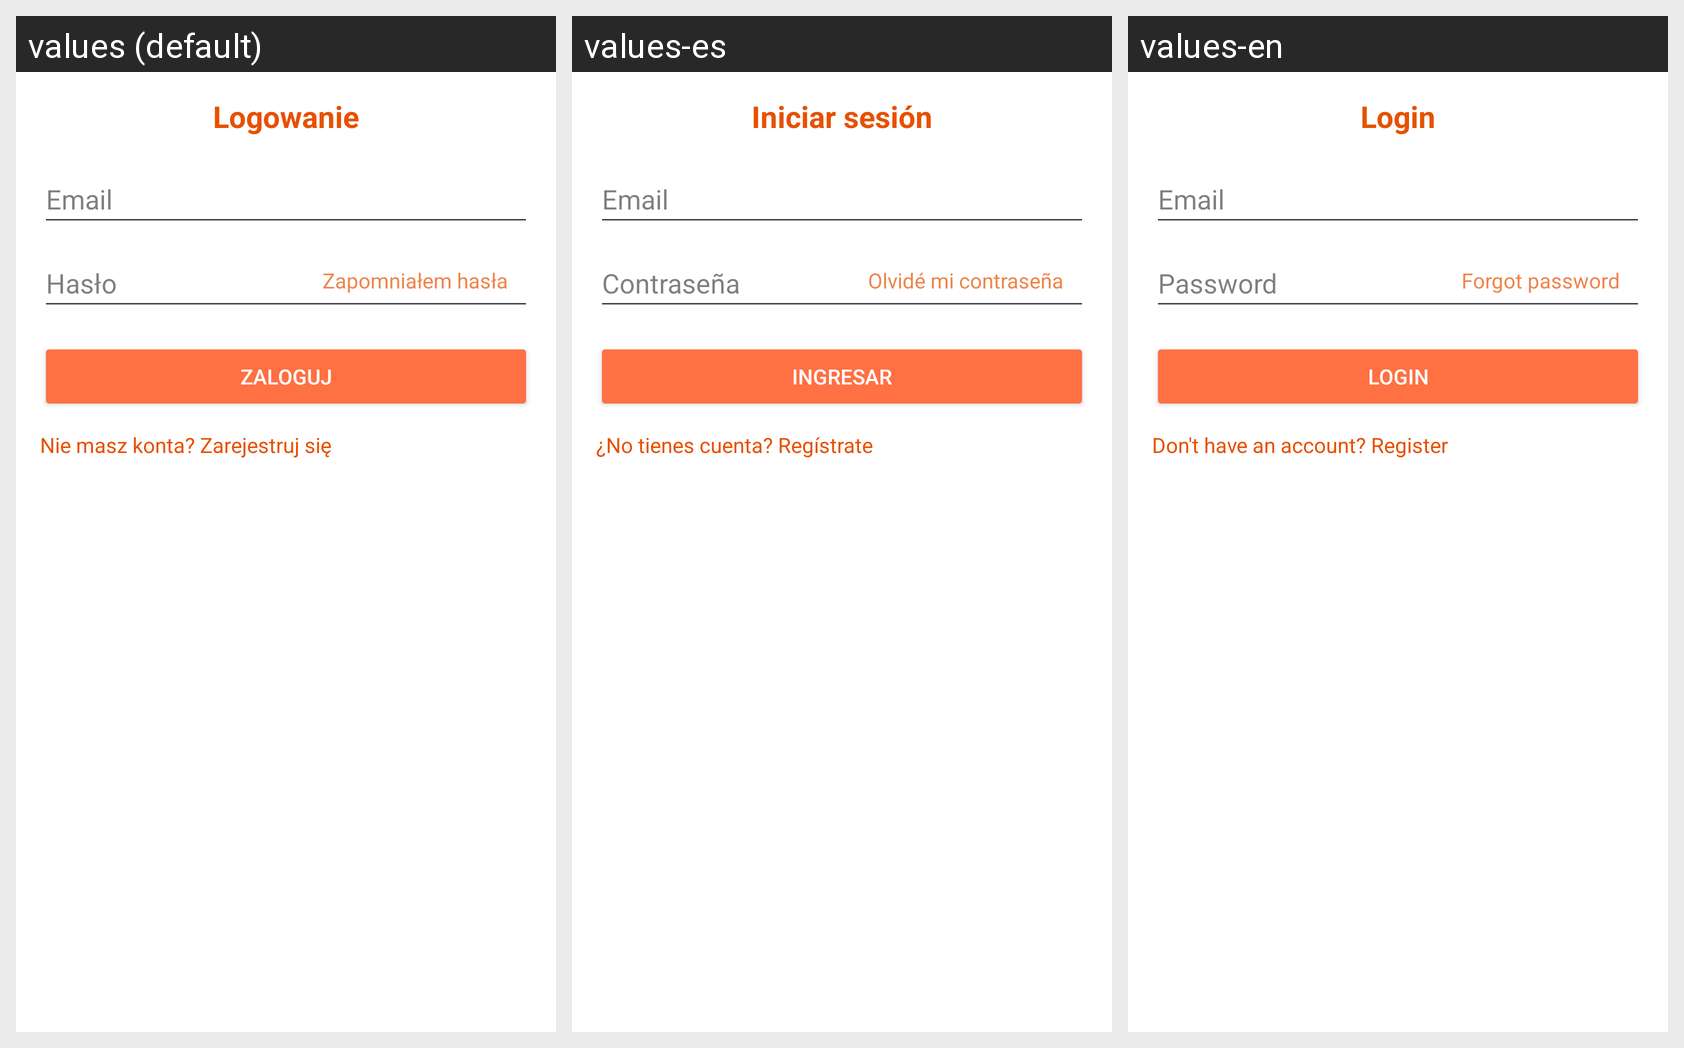

Translations of the strings shown on this Android screen, per locale in the grid:
Android screen res/layout/dialog_login.xml rendered under 3 locales, left to right: values (default), values-es, values-en. Device: Nexus 5 (rendered at 1080×1920; each locale shown at half size, 540×960, under a caption strip naming it); theme Theme.HiraganaAndKatakana.
Strings drawn on this screen, with the default value and each locale's value (text and hints the layout hard-codes, and strings that could not be matched under every locale, appear in the picture but are not listed):

logowanie
  values: Logowanie
  values-es: Iniciar sesión
  values-en: Login

haslo
  values: Hasło
  values-es: Contraseña
  values-en: Password

zapomnialem_haslo
  values: Zapomniałem hasła
  values-es: Olvidé mi contraseña
  values-en: Forgot password

zaloguj
  values: Zaloguj
  values-es: Ingresar
  values-en: Login

brakKonta
  values: Nie masz konta? Zarejestruj się
  values-es: ¿No tienes cuenta? Regístrate
  values-en: Don't have an account? Register
